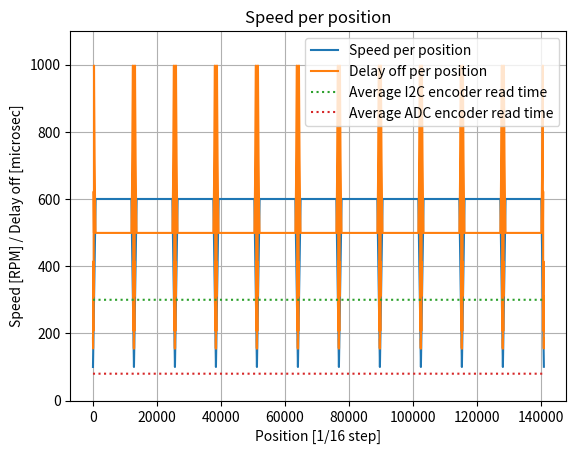

Python code for this plot:
import numpy as np
import matplotlib.pyplot as plt


SIXTEENTH_MAX_RPM = 120
EIGHT_MODE_MAX_RPM = 180
QUARTER_MODE_MAX_RPM = 240
HALF_MODE_MAX_RPM = 300
MIN_MOVE_RPM = 100
MAX_RPM = 600

MAX_ACCELERATION_STEPS = 800

AVERAGE_I2C_ENCODER_READ_TIME = 300
AVERAGE_ADC_ENCODER_READ_TIME = 80


def main():
    # All expressed in sixteenth steps
    gears = [0, 12800, 25600, 38400, 51200, 64000, 76800, 89600, 102400, 115200, 128000, 140800]
    positions = np.arange(min(gears), max(gears), 1)
    
    speeds = []
    delay_offs = []

    for i in range(len(gears) - 1):
        start_pos = gears[i]
        target_pos = gears[i+1]

        for pos in range(start_pos, target_pos):
            rpm = speed_f(pos, start_pos, target_pos)
            d_off = delay_off_f(rpm)

            speeds.append(rpm)
            delay_offs.append(d_off)

    avg_i2c_encoder_read_time = [AVERAGE_I2C_ENCODER_READ_TIME for x in positions]
    avg_adc_encoder_read_time = [AVERAGE_ADC_ENCODER_READ_TIME for x in positions]

    plt.figure(1)
    plt.title("Speed per position")
    plt.xlabel("Position [1/16 step]")
    plt.ylabel("Speed [RPM] / Delay off [microsec]")
    plt.grid('both', 'both')
    plt.ylim(0, 1100)

    plt.plot(positions, speeds, label="Speed per position")
    plt.plot(positions, delay_offs, label="Delay off per position")
    plt.plot(positions, avg_i2c_encoder_read_time, ':', label="Average I2C encoder read time")
    plt.plot(positions, avg_adc_encoder_read_time, ':', label="Average ADC encoder read time")

    plt.legend()
    plt.show()


def _delay_off_f(ms, rpm):
    deg_per_full_step = 1.8
    delay_on = 1
    return ((deg_per_full_step / ms) * 60.0e6) / (360.0 * rpm) - delay_on


def delay_off_f(rpm):
    ms = 0
    if rpm <= SIXTEENTH_MAX_RPM:
        ms = 16
    elif rpm <= EIGHT_MODE_MAX_RPM:
        ms = 8
    elif rpm <= QUARTER_MODE_MAX_RPM:
        ms = 4
    elif rpm <= HALF_MODE_MAX_RPM:
        ms = 2
    else:
        ms = 1
    
    return _delay_off_f(ms, rpm)


def speed_f(pos, start_pos, target_pos):
    speed = 0
    accel_steps = MAX_ACCELERATION_STEPS
    
    if abs(target_pos - start_pos) < 2 * MAX_ACCELERATION_STEPS:
        accel_steps = abs(target_pos - start_pos) / 2


    if pos < start_pos + accel_steps:
        speed = MIN_MOVE_RPM + ((float) (pos - start_pos) / (float) (MAX_ACCELERATION_STEPS)) * (MAX_RPM - MIN_MOVE_RPM)    
    elif pos > target_pos - accel_steps:
        speed = MIN_MOVE_RPM + ((float) (target_pos - pos) / (float) (MAX_ACCELERATION_STEPS)) * (MAX_RPM - MIN_MOVE_RPM)
    else:
        speed = MAX_RPM
    
    return speed
    


if __name__=='__main__':
    main()